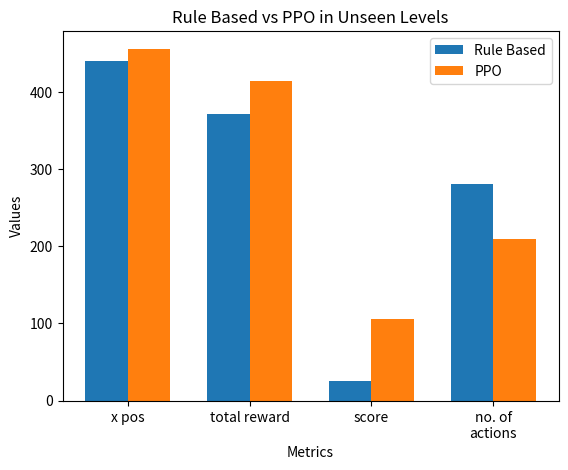

Source code (Python):
import matplotlib.pyplot as plt
import numpy as np
import textwrap

labels = ('x pos', 'total reward', 'score', 'no. of actions')
agents = {
    'Rule Based': (439.875, 371.625, 25, 280),
    'PPO': (456.125, 413.95, 105, 209.325)
}

x = np.arange(len(labels))
bar_width = 0.35  # the width of the bars

fig, ax = plt.subplots()

for i, agent in enumerate(agents.keys()):
    measurements = [agents[agent][j] for j in range(len(labels))]
    ax.bar(x + i * bar_width, measurements, bar_width, label=agent)

ax.set_xlabel('Metrics')
ax.set_ylabel('Values')
ax.set_title('Rule Based vs PPO in Unseen Levels')
label_wrap = [textwrap.fill(label, 12) for label in labels]
ax.set_xticks(x + bar_width * (len(agents) - 1) / 2)
ax.set_xticklabels(label_wrap) 
ax.legend()

plt.show()
